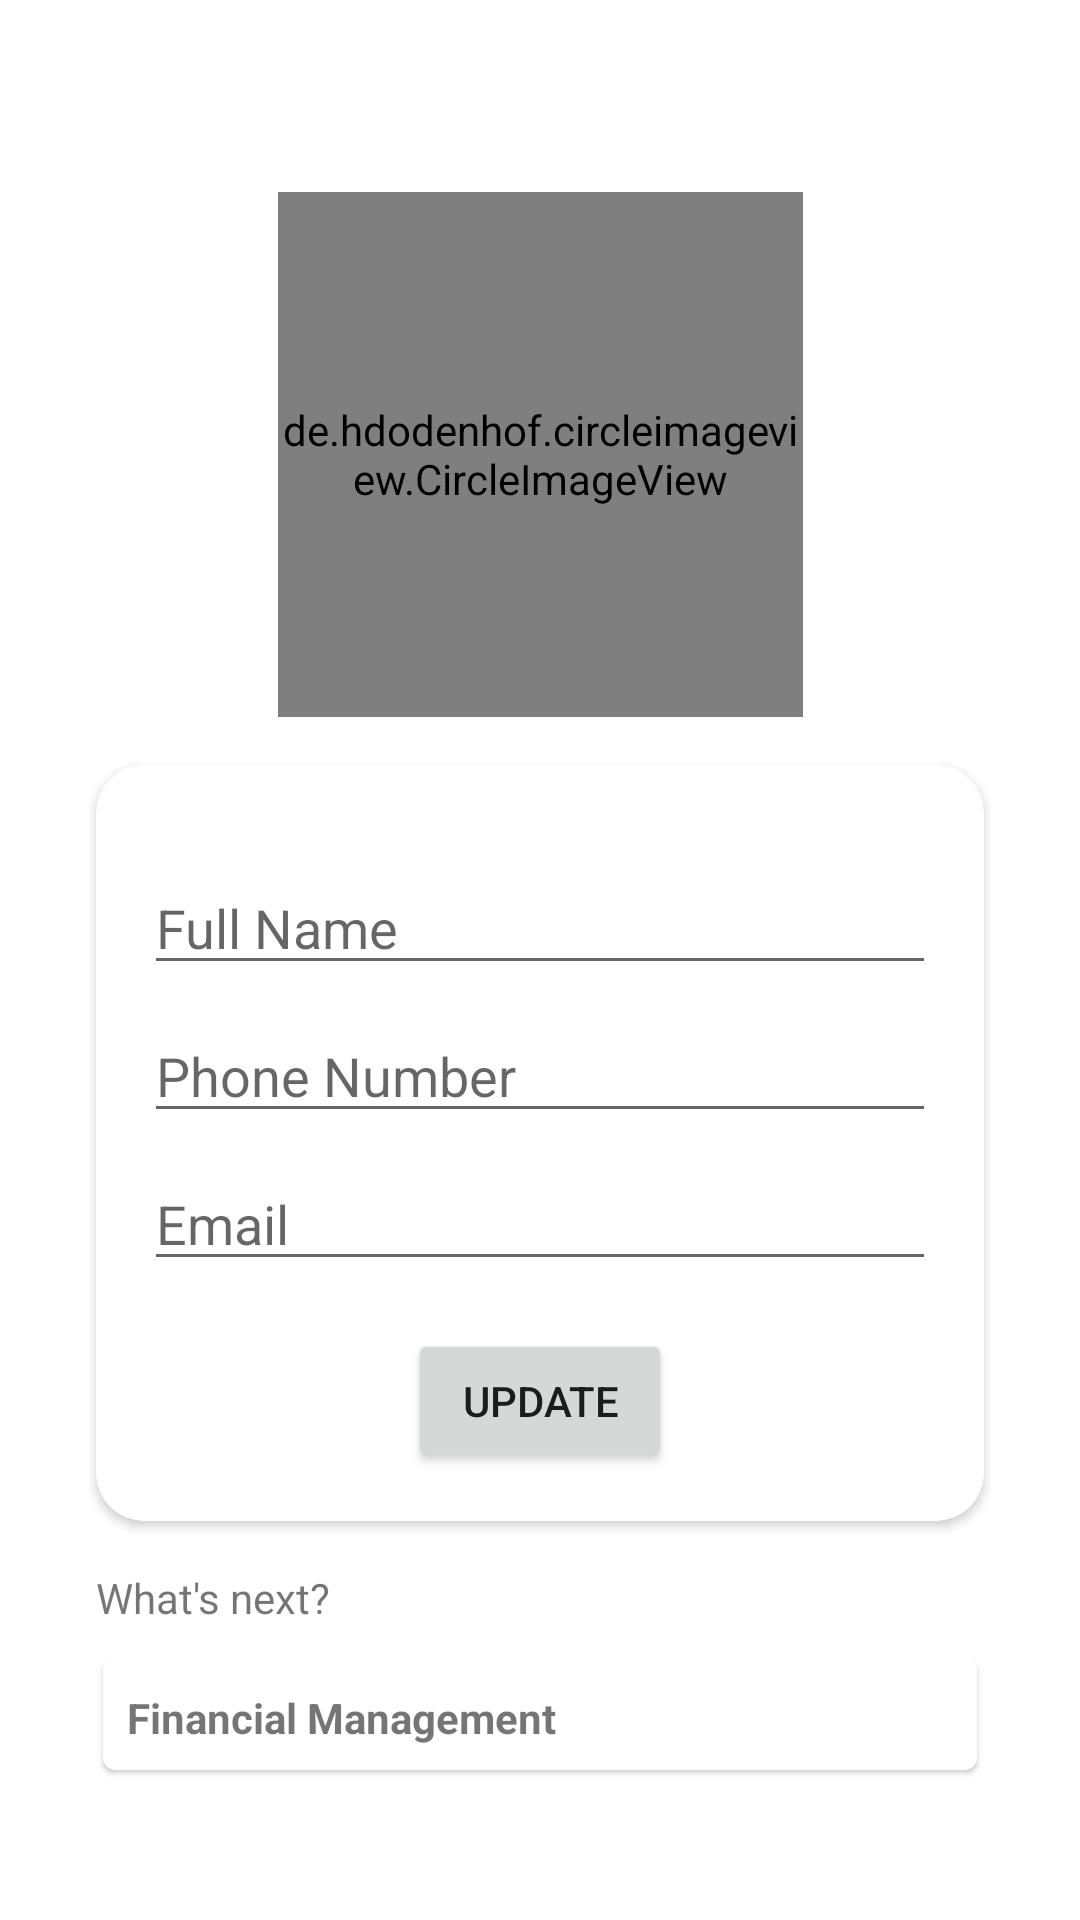

Android layout source for this screen:
<!-- AndroidManifest.xml: application theme Theme.Managerku -->
<!-- res/layout/profile_fragment.xml -->
<?xml version="1.0" encoding="utf-8"?>
<androidx.constraintlayout.widget.ConstraintLayout xmlns:android="http://schemas.android.com/apk/res/android"
    xmlns:app="http://schemas.android.com/apk/res-auto"
    xmlns:tools="http://schemas.android.com/tools"
    android:layout_width="match_parent"
    android:layout_height="match_parent"
    tools:context=".ui.content.pofile.ProfileFragment">

    <FrameLayout
        android:id="@+id/frame_avatar"
        android:layout_width="wrap_content"
        android:layout_height="wrap_content"
        app:layout_constraintEnd_toEndOf="parent"
        app:layout_constraintStart_toStartOf="parent"
        app:layout_constraintTop_toTopOf="parent" >

        <de.hdodenhof.circleimageview.CircleImageView
            android:id="@+id/img_profile"
            android:layout_width="175dp"
            android:layout_height="175dp"
            android:layout_marginTop="64dp"
            android:src="@drawable/ic_profile"
            app:layout_constraintEnd_toEndOf="parent"
            app:layout_constraintStart_toStartOf="parent"
            app:layout_constraintTop_toTopOf="parent" />

        <ImageView
            android:layout_width="match_parent"
            android:layout_height="wrap_content"
            android:layout_marginTop="210dp"
            android:layout_marginStart="150dp"
            android:contentDescription="@string/update"
            android:src="@drawable/ic_camera"/>
    </FrameLayout>

    <androidx.cardview.widget.CardView
        android:id="@+id/cv_profile_form"
        android:layout_width="0dp"
        android:layout_height="wrap_content"
        android:layout_marginStart="32dp"
        android:layout_marginTop="16dp"
        android:layout_marginEnd="32dp"
        app:cardCornerRadius="16dp"
        app:layout_constraintEnd_toEndOf="parent"
        app:layout_constraintStart_toStartOf="parent"
        app:layout_constraintTop_toBottomOf="@+id/frame_avatar">

        <androidx.constraintlayout.widget.ConstraintLayout
            android:layout_width="match_parent"
            android:layout_height="match_parent"
            android:layout_marginVertical="16dp">

            <EditText
                android:id="@+id/ed_name"
                android:layout_width="0dp"
                android:layout_height="wrap_content"
                android:layout_marginStart="16dp"
                android:layout_marginTop="16dp"
                android:layout_marginEnd="16dp"
                android:inputType="textPersonName"
                android:hint="@string/full_name"
                app:layout_constraintEnd_toEndOf="parent"
                app:layout_constraintStart_toStartOf="parent"
                app:layout_constraintTop_toTopOf="parent"
                android:importantForAutofill="no" />

            <EditText
                android:id="@+id/ed_phone"
                android:layout_width="0dp"
                android:layout_height="wrap_content"
                android:layout_marginTop="8dp"
                android:ems="10"
                android:inputType="phone"
                android:hint="@string/phone_number"
                app:layout_constraintEnd_toEndOf="@+id/ed_name"
                app:layout_constraintStart_toStartOf="@+id/ed_name"
                app:layout_constraintTop_toBottomOf="@+id/ed_name"
                android:importantForAutofill="no"
                tools:ignore="LabelFor" />

            <EditText
                android:id="@+id/ed_email"
                android:layout_width="0dp"
                android:layout_height="wrap_content"
                android:layout_marginTop="8dp"
                android:ems="10"
                android:inputType="textEmailAddress"
                android:hint="@string/email"
                app:layout_constraintEnd_toEndOf="@+id/ed_phone"
                app:layout_constraintStart_toStartOf="@+id/ed_phone"
                app:layout_constraintTop_toBottomOf="@+id/ed_phone"
                tools:ignore="LabelFor"/>

            <Button
                android:id="@+id/btn_update"
                android:layout_width="wrap_content"
                android:layout_height="wrap_content"
                android:layout_marginTop="16dp"
                android:text="@string/update"
                app:layout_constraintEnd_toEndOf="parent"
                app:layout_constraintStart_toStartOf="parent"
                app:layout_constraintTop_toBottomOf="@+id/ed_email" />

        </androidx.constraintlayout.widget.ConstraintLayout>

    </androidx.cardview.widget.CardView>

    <TextView
        android:id="@+id/tv_next"
        android:layout_width="wrap_content"
        android:layout_height="wrap_content"
        android:text="@string/what_s_next"
        android:layout_marginTop="16dp"
        android:layout_marginStart="32dp"
        app:layout_constraintTop_toBottomOf="@id/cv_profile_form"
        app:layout_constraintStart_toStartOf="parent"/>

    <androidx.cardview.widget.CardView
        android:id="@+id/cv_financial"
        android:layout_width="match_parent"
        android:layout_height="wrap_content"
        android:layout_marginTop="8dp"
        android:layout_marginStart="32dp"
        android:layout_marginEnd="32dp"
        app:layout_constraintEnd_toEndOf="parent"
        app:layout_constraintStart_toStartOf="parent"
        app:layout_constraintTop_toBottomOf="@+id/tv_next"
        app:cardCornerRadius="4dp"
        app:cardElevation="1dp"
        app:cardMaxElevation="-1dp"
        app:cardUseCompatPadding="true">

        <TextView
            android:id="@+id/tv_financial"
            android:layout_width="wrap_content"
            android:layout_height="wrap_content"
            android:layout_marginTop="2dp"
            android:text="@string/financial_management"
            android:textSize="14sp"
            android:textStyle="bold"
            android:padding="8dp"/>

    </androidx.cardview.widget.CardView>

</androidx.constraintlayout.widget.ConstraintLayout>
<!-- resources referenced by this layout -->
<resources>
  <string name="email">Email</string>
  <string name="financial_management">Financial Management</string>
  <string name="full_name">Full Name</string>
  <string name="phone_number">Phone Number</string>
  <string name="update">Update</string>
  <string name="what_s_next">What\'s next?</string>
  <style name="Theme.Managerku" parent="Theme.MaterialComponents.DayNight.DarkActionBar">
          
          <item name="colorPrimary">@color/orange</item>
          <item name="colorPrimaryVariant">@color/orange_100</item>
          <item name="colorOnPrimary">@color/white</item>
          
          <item name="colorSecondary">@color/teal_200</item>
          <item name="colorSecondaryVariant">@color/teal_700</item>
          <item name="colorOnSecondary">@color/black</item>
          
          <item name="android:statusBarColor" tools:targetApi="l">?attr/colorPrimaryVariant</item>
          
          <item name="windowActionBar">false</item>
          <item name="windowNoTitle">true</item>
      </style>
  <color name="orange">#EE5A24</color>
  <color name="orange_100">#E3501A</color>
  <color name="white">#FFFFFFFF</color>
  <color name="teal_200">#FF03DAC5</color>
  <color name="teal_700">#FF018786</color>
  <color name="black">#FF000000</color>
</resources>
